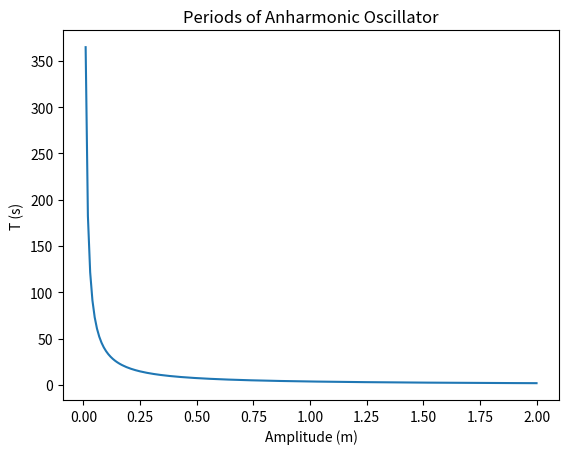

Write Python code to recreate this figure.
# Computational Physics
# Problem Set #4
# 2

import numpy as np
import scipy.integrate as integrate
import matplotlib.pyplot as plt

def T(V=None,m = None, a = None,N =20):
    '''A function that computes period(T) for an anharmonic oscillator using Gaussian quadrature

    :param V: function
                potential energy of the particle
    :param m: int or float
                mass of the particle
    :param a: int or float
                amplitude of the oscillator
    :param N: int
                number of points for Gaussian quadrature
    :return T: int or float
                period of the oscillator for  user defined parameters
    '''

    func = lambda x: 1/np.sqrt(V(a)-V(x))
    (gauss_integral, none) = integrate.fixed_quad(func,0,a,n=N)
    return np.sqrt(8 * m) * gauss_integral


def main():
    V = lambda x: x ** 4    #potential of the particle as defined in the problem
    Ts = []                 #list to store amplitudes for a range of a's

    amps = np.arange(0,2.01,0.01)
    for a in amps:
        Ts.append(T(V,1,a))

    plt.plot(amps,Ts)
    plt.title("Periods of Anharmonic Oscillator")
    plt.xlabel("Amplitude (m)")
    plt.ylabel("T (s)")
    #plt.show()
    plt.savefig('problem2.png',dpi=1000)



if __name__ == '__main__':
    main()

